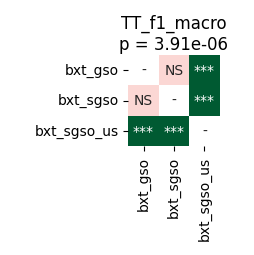

The file beside this chart, header and first rows:
	bxt_gso	bxt_sgso	bxt_sgso_us
bxt_gso	1.0	0.5695	4.57763671875e-05
bxt_sgso	0.5695	1.0	4.57763671875e-05
bxt_sgso_us	4.57763671875e-05	4.57763671875e-05	1.0
